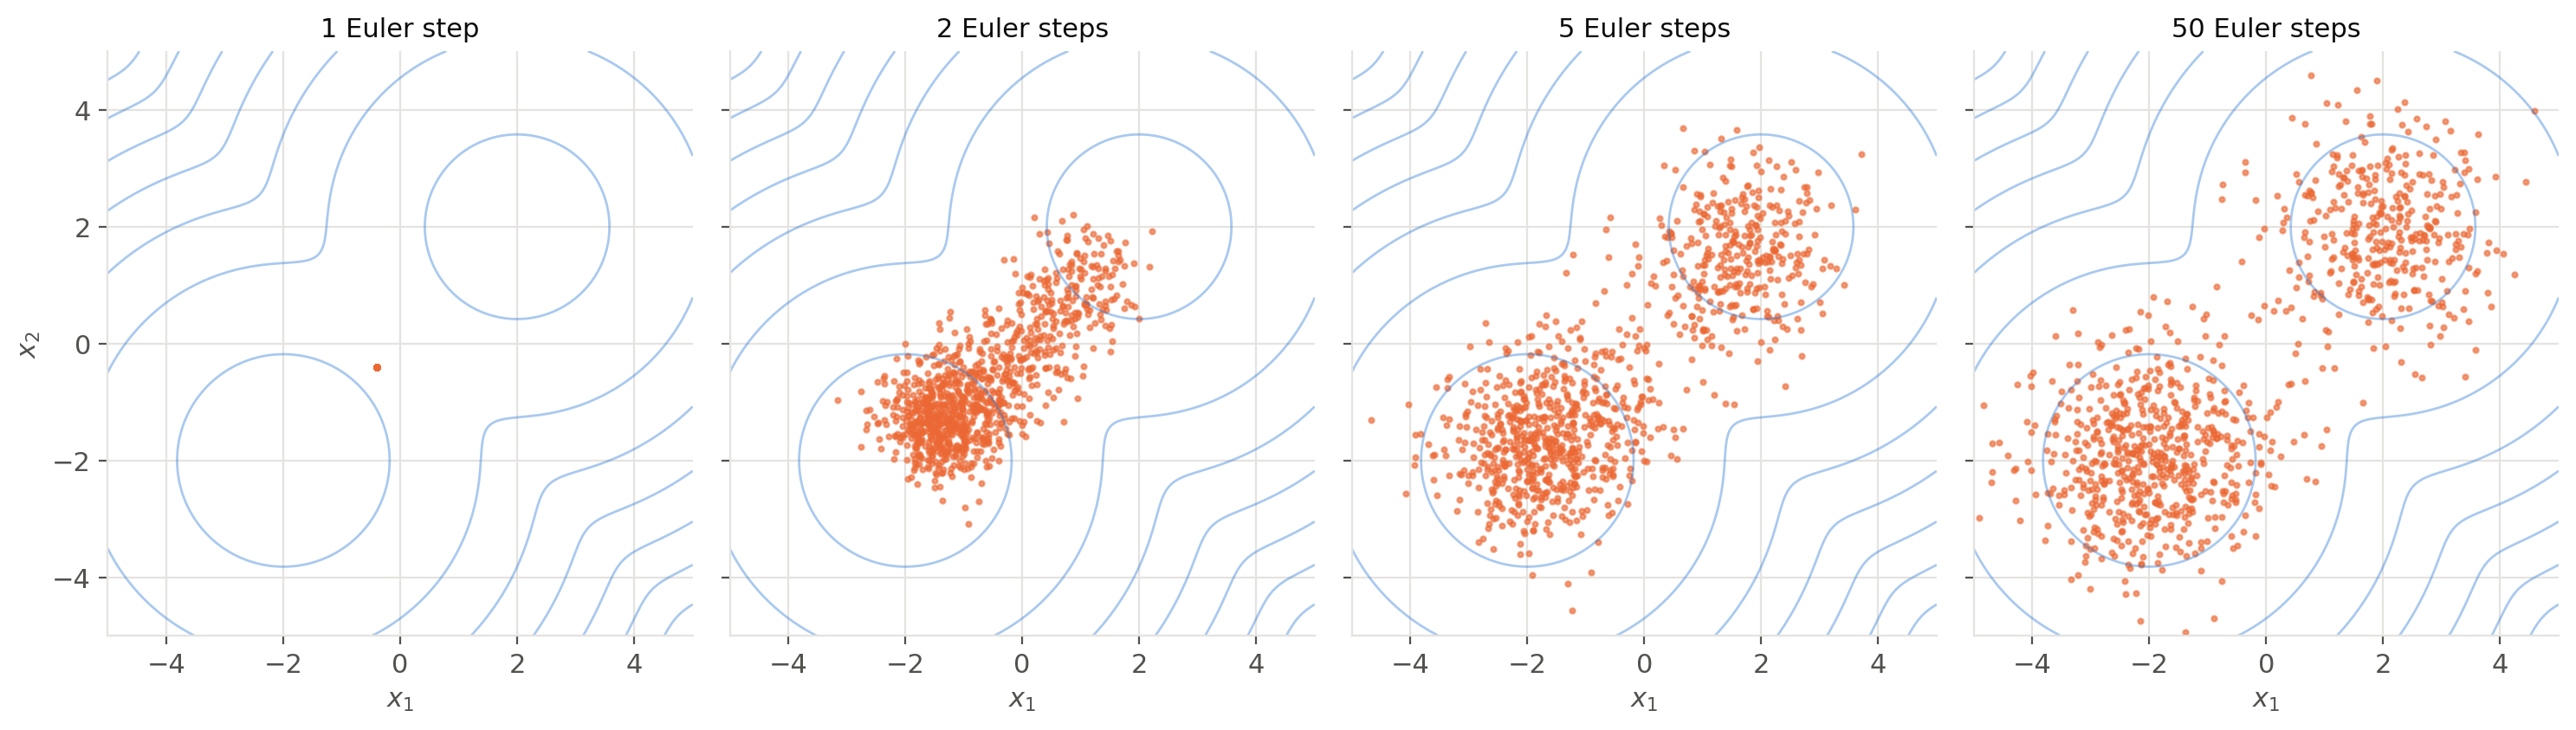

Source code (Python):
"""Sampling a flow matching model with a few Euler steps (flow matching chapter).

Samples of the 2D mixture of `score.py` generated by integrating the exact marginal velocity of `flow-matching-paths.py`
with K Euler steps, from the same noise samples. With K = 1, all samples land on the mean of the data, as the velocity
at t = 0 is E[x_1] - x_0; the samples spread into the two modes as K increases.
Figures: final samples for a few values of K (`flow-matching-sampling.png`), and an animation over K
(`flow-matching-sampling.gif`).

Run from anywhere: `python src/img/flow-matching-sampling.py` writes `flow-matching-sampling.png` and
`flow-matching-sampling.gif` next to this file.
"""

import importlib
import sys
from pathlib import Path

import matplotlib.pyplot as plt
import numpy as np
from matplotlib.animation import FuncAnimation, PillowWriter

sys.path.insert(0, str(Path(__file__).parent))
paths = importlib.import_module("flow-matching-paths")

N = 1000
STEPS = [1, 2, 5, 50]
ANIMATION_STEPS = [1, 2, 3, 4, 5, 6, 8, 10, 13, 16, 20, 25, 30, 40, 50]

x0 = np.random.default_rng(0).normal(size=(N, 2))
samples = {k: paths.integrate(x0, k)[1][-1] for k in sorted(set(STEPS + ANIMATION_STEPS))}

# Palette: categorical slots 1-2 of the dataviz reference palette, plus text/grid tokens
DENSITY, SAMPLE = "#2a78d6", "#eb6834"
TEXT, MUTED, GRID = "#0b0b0b", "#52514e", "#e4e3df"

plt.rcParams.update({
    "font.size": 11,
    "text.color": TEXT,
    "axes.labelcolor": MUTED,
    "xtick.color": MUTED,
    "ytick.color": MUTED,
    "axes.edgecolor": GRID,
})

g = np.linspace(-5, 5, 250)
G1, G2 = np.meshgrid(g, g)
log_density = np.log(paths.density(np.stack([G1, G2], axis=-1), 0.999))


def draw(ax, k):
    ax.contour(G1, G2, log_density, levels=8, colors=DENSITY, linewidths=1, linestyles="solid", alpha=0.4)
    ax.scatter(samples[k][:, 0], samples[k][:, 1], color=SAMPLE, s=4, alpha=0.6)
    ax.set_xlim(-5, 5)
    ax.set_ylim(-5, 5)
    ax.set_aspect("equal")
    ax.set_xlabel("$x_1$")
    ax.set_title(f"{k} Euler step" + ("s" if k > 1 else ""), color=TEXT, fontsize=11)
    ax.grid(color=GRID, lw=0.8)
    ax.set_axisbelow(True)
    for side in ["top", "right"]:
        ax.spines[side].set_visible(False)


# Static figure
fig, axes = plt.subplots(1, len(STEPS), figsize=(15, 4.1), sharey=True)
for ax, k in zip(axes, STEPS):
    draw(ax, k)
axes[0].set_ylabel("$x_2$")
fig.tight_layout()
fig.savefig(Path(__file__).with_suffix(".png"), dpi=200, bbox_inches="tight", facecolor="white")

# Animation over the number of steps
fig, ax = plt.subplots(figsize=(4.8, 4.8))
fig.subplots_adjust(left=0.15)


def update(i):
    ax.clear()
    draw(ax, ANIMATION_STEPS[i])
    ax.set_ylabel("$x_2$")


frames = list(range(len(ANIMATION_STEPS))) + [len(ANIMATION_STEPS) - 1] * 4
animation = FuncAnimation(fig, update, frames=frames)
animation.save(Path(__file__).with_suffix(".gif"), writer=PillowWriter(fps=2), dpi=90,
               savefig_kwargs={"facecolor": "white"})
